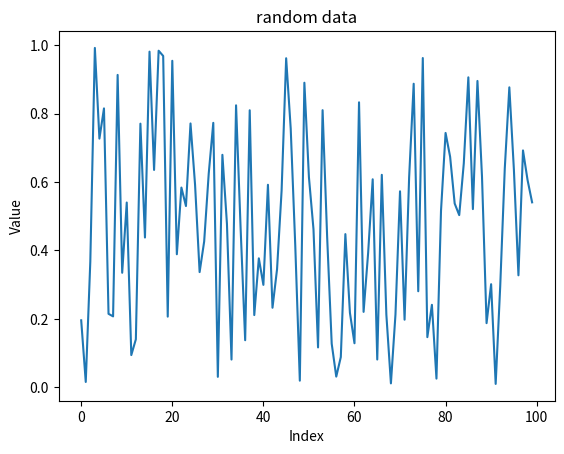

The matplotlib source for this figure:
import numpy as np
import matplotlib.pyplot as plt

def main():
    # Create array of 100 random numbers
    data = np.random.rand(100)

    # Plot the data
    plt.plot(data)

    # Add a title
    plt.title("random data")

    # Add xy axis labels
    plt.xlabel('Index')
    plt.ylabel('Value')

    # Show the plot
    plt.show()

if __name__ == "__main__":
    main()